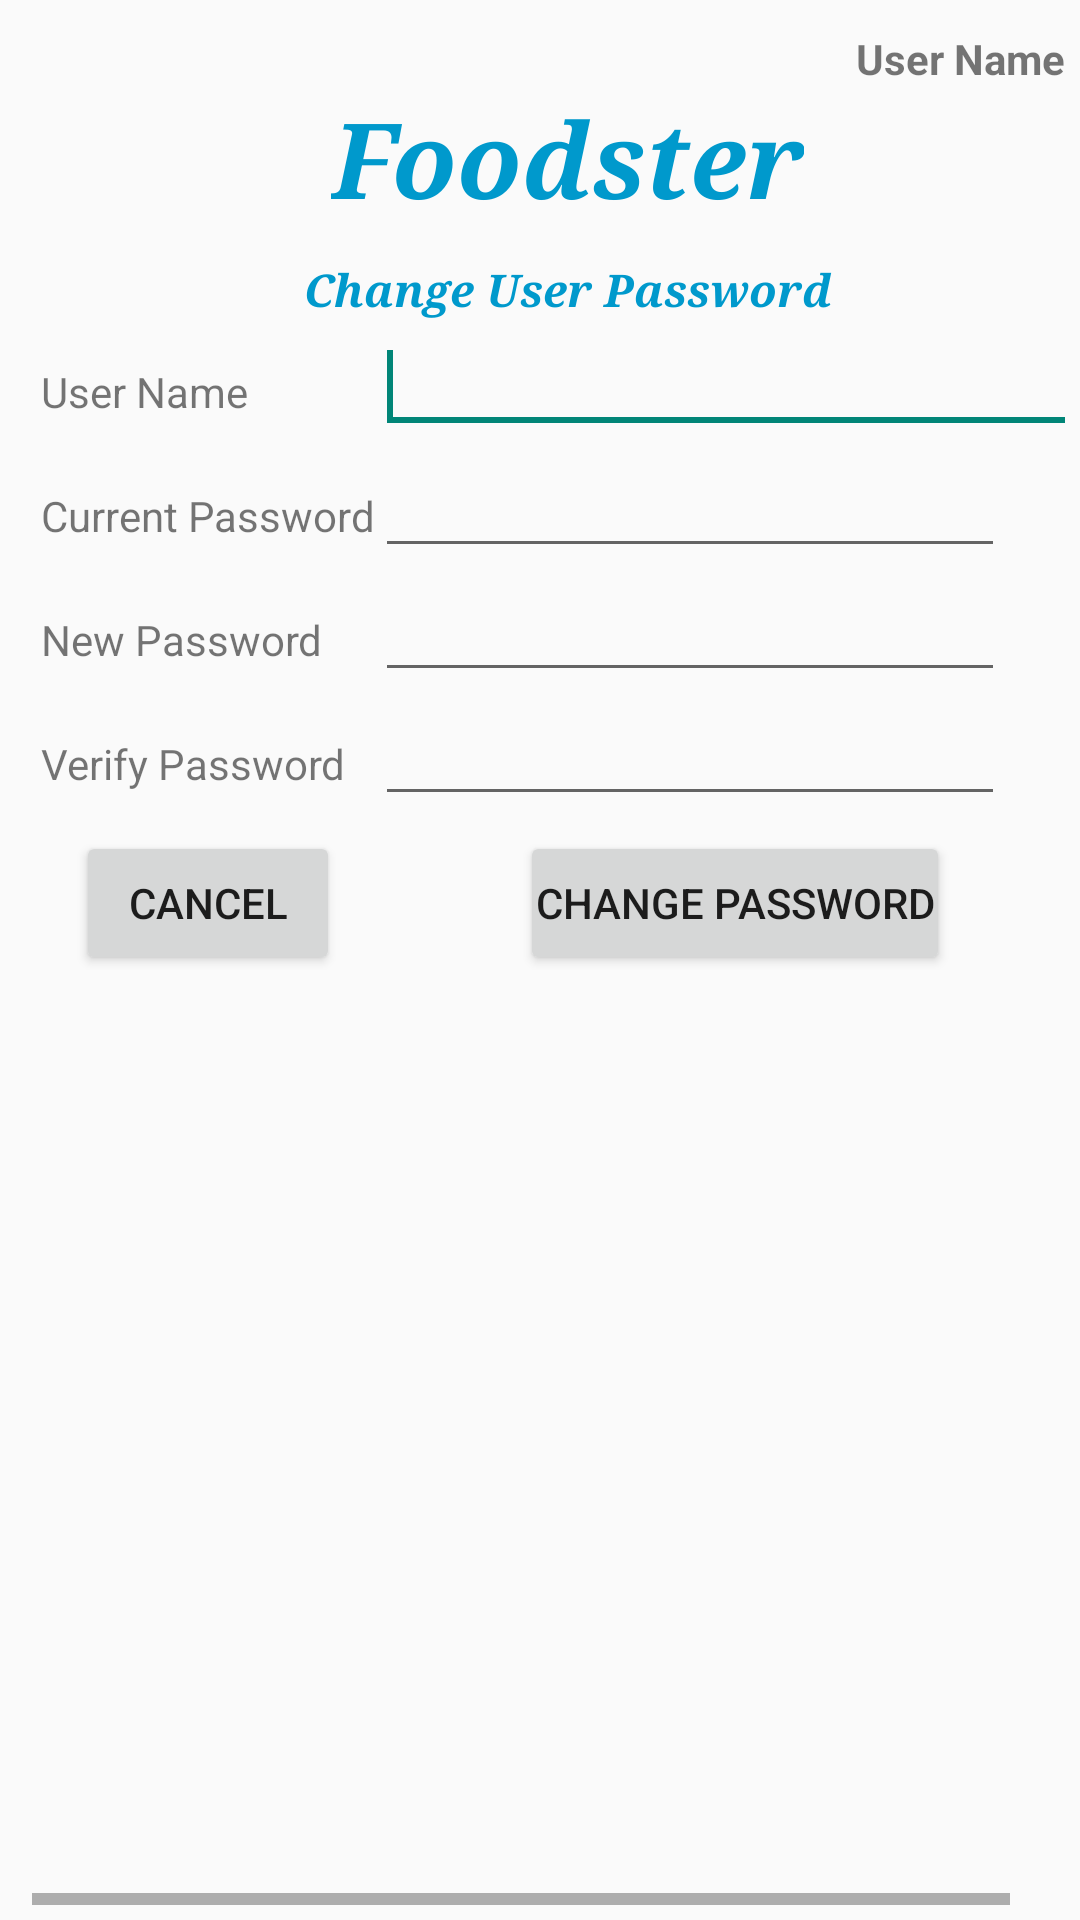

Layout XML and referenced resources for this Android screen:
<!-- AndroidManifest.xml: application theme AppTheme -->
<!-- res/layout/changepassword.xml -->
<?xml version="1.0" encoding="utf-8"?>
<HorizontalScrollView xmlns:android="http://schemas.android.com/apk/res/android"
    android:id="@+id/scrollHorizontal"
    android:layout_width="fill_parent"
    android:layout_height="match_parent"
    android:padding="@dimen/spacer_size_5"
    android:foregroundGravity="center_horizontal"
    android:fillViewport="true">

    <ScrollView
        android:id="@+id/scrollVertical"
        android:layout_width="match_parent"
        android:layout_height="match_parent"
        android:foregroundGravity="center_horizontal"
        android:fillViewport="false">
        <LinearLayout xmlns:android="http://schemas.android.com/apk/res/android"
    android:layout_width="match_parent"
    android:layout_height="wrap_content"
    android:orientation="vertical"
    android:padding="@dimen/spacer_size_5"
    android:id="@+id/changepassword_linearlayout"
    android:scaleX="1"
    android:scaleY="1"
    >
    <TextView
        android:layout_width="wrap_content"
        android:layout_height="wrap_content"
        android:text="User Name"
        android:id="@+id/userLoggedInName"
        android:gravity="right"
        android:foregroundGravity="right"
        android:layout_gravity="right"
        android:textStyle="bold"         android:layout_marginRight="@dimen/spacer_size_20"/>






    <TextView
        android:layout_width="wrap_content"
        android:layout_height="wrap_content"
        android:textAppearance="?android:attr/textAppearanceLarge"
        android:text="@string/app_name"
        android:id="@+id/addUser_page_title"
        android:layout_centerHorizontal="true"
        android:textColor="@android:color/holo_blue_dark"
        android:textColorHighlight="@android:color/holo_blue_light"
        android:textSize="@dimen/spacer_size_35"
        android:textStyle="bold|italic"
        android:typeface="serif"
        android:foregroundGravity="center_horizontal"
        android:layout_gravity="center_horizontal" />
    <TableLayout
        android:layout_width="wrap_content"
        android:layout_height="wrap_content"
        android:layout_alignParentBottom="true"

        android:layout_alignParentStart="true"
        android:layout_margin="@dimen/spacer_size_5"
        android:id="@+id/addUserButtonsLayout"
        android:layout_gravity="center_horizontal"
        android:padding="@dimen/spacer_size_5">
        <TableRow
            android:layout_width="wrap_content"
            android:layout_height="match_parent">
            <TextView
                android:layout_width="wrap_content"
                android:layout_height="wrap_content"
                android:textAppearance="?android:attr/textAppearanceLarge"
                android:text="Change User Password"
                android:id="@+id/addUser_page_desc"
                android:layout_centerHorizontal="true"
                android:textColor="@android:color/holo_blue_dark"
                android:textColorHighlight="@android:color/holo_blue_light"
                android:textSize="@dimen/spacer_size_15"
                android:textStyle="bold|italic"
                android:typeface="serif"
                android:layout_span="2"
                android:gravity="center_horizontal" />

        </TableRow>

        <TableRow
            android:layout_width="wrap_content"
            android:layout_height="match_parent">

            <TextView
                android:layout_width="wrap_content"
                android:layout_height="wrap_content"
                android:text="User Name"
                android:id="@+id/textView16"
                android:layout_column="0" />

            <EditText
                android:id="@+id/changeUserName"
                android:layout_width="match_parent"
                android:layout_height="wrap_content"
                android:ems="10"
                android:layout_column="1"
                android:layout_marginRight="@dimen/spacer_size_5">

                <requestFocus />
            </EditText>
        </TableRow>
        <TableRow
            android:layout_width="match_parent"
            android:layout_height="match_parent">

            <TextView
                android:layout_width="wrap_content"
                android:layout_height="wrap_content"
                android:text="Current Password"
                android:id="@+id/textView18"
                android:layout_column="0" />

            <EditText
                android:id="@+id/currentUserPassword"
                android:layout_width="match_parent"
                android:layout_height="wrap_content"
                android:ems="10"
                android:layout_column="1"
                android:layout_marginRight="@dimen/spacer_size_30"
                android:inputType="textPassword">
            </EditText>
        </TableRow>
        <TableRow
            android:layout_width="match_parent"
            android:layout_height="match_parent">

            <TextView
                android:layout_width="wrap_content"
                android:layout_height="wrap_content"
                android:text="New Password"
                android:id="@+id/textView18a"
                android:layout_column="0" />

            <EditText
                android:id="@+id/changeUserPassword"
                android:layout_width="match_parent"
                android:layout_height="wrap_content"
                android:ems="10"
                android:layout_column="1"
                android:layout_marginRight="@dimen/spacer_size_30"
                android:inputType="textPassword">
            </EditText>
        </TableRow>
        <TableRow
            android:layout_width="match_parent"
            android:layout_height="match_parent">

            <TextView
                android:layout_width="wrap_content"
                android:layout_height="wrap_content"
                android:text="Verify Password"
                android:id="@+id/textView19"
                android:layout_column="0" />

            <EditText
                android:id="@+id/changeUserPasswordValidate"
                android:layout_width="match_parent"
                android:layout_height="wrap_content"
                android:ems="10"
                android:layout_column="1"
                android:layout_marginRight="@dimen/spacer_size_30"
                android:inputType="textPassword">
            </EditText>
        </TableRow>
        <TableRow
            android:layout_width="match_parent"
            android:layout_height="match_parent"
            android:paddingTop="@dimen/spacer_size_5">

            <Button
                android:id="@+id/cancel_change_record"
                android:layout_width="wrap_content"
                android:layout_height="wrap_content"
                android:layout_gravity="center"
                android:text="Cancel"
                android:onClick="hideChangeUserPassword"
                android:padding="@dimen/spacer_size_5" />

            <Button
                android:id="@+id/change_record"
                android:layout_width="wrap_content"
                android:layout_height="wrap_content"
                android:layout_gravity="center"
                android:text="Change Password"
                android:layout_column="1"
                android:onClick="changeUserPasswordNow"
                android:padding="@dimen/spacer_size_5" />
        </TableRow>
    </TableLayout>

        </LinearLayout>
</ScrollView></HorizontalScrollView>
<!-- resources referenced by this layout -->
<resources>
  <dimen name="spacer_size_15">15dp</dimen>
  <dimen name="spacer_size_20">20dp</dimen>
  <dimen name="spacer_size_30">30dp</dimen>
  <dimen name="spacer_size_35">35dp</dimen>
  <dimen name="spacer_size_5">5dp</dimen>
  <string name="app_name">Foodster</string>
  <style name="AppTheme" parent="Theme.AppCompat.Light.NoActionBar">
      </style>
</resources>
